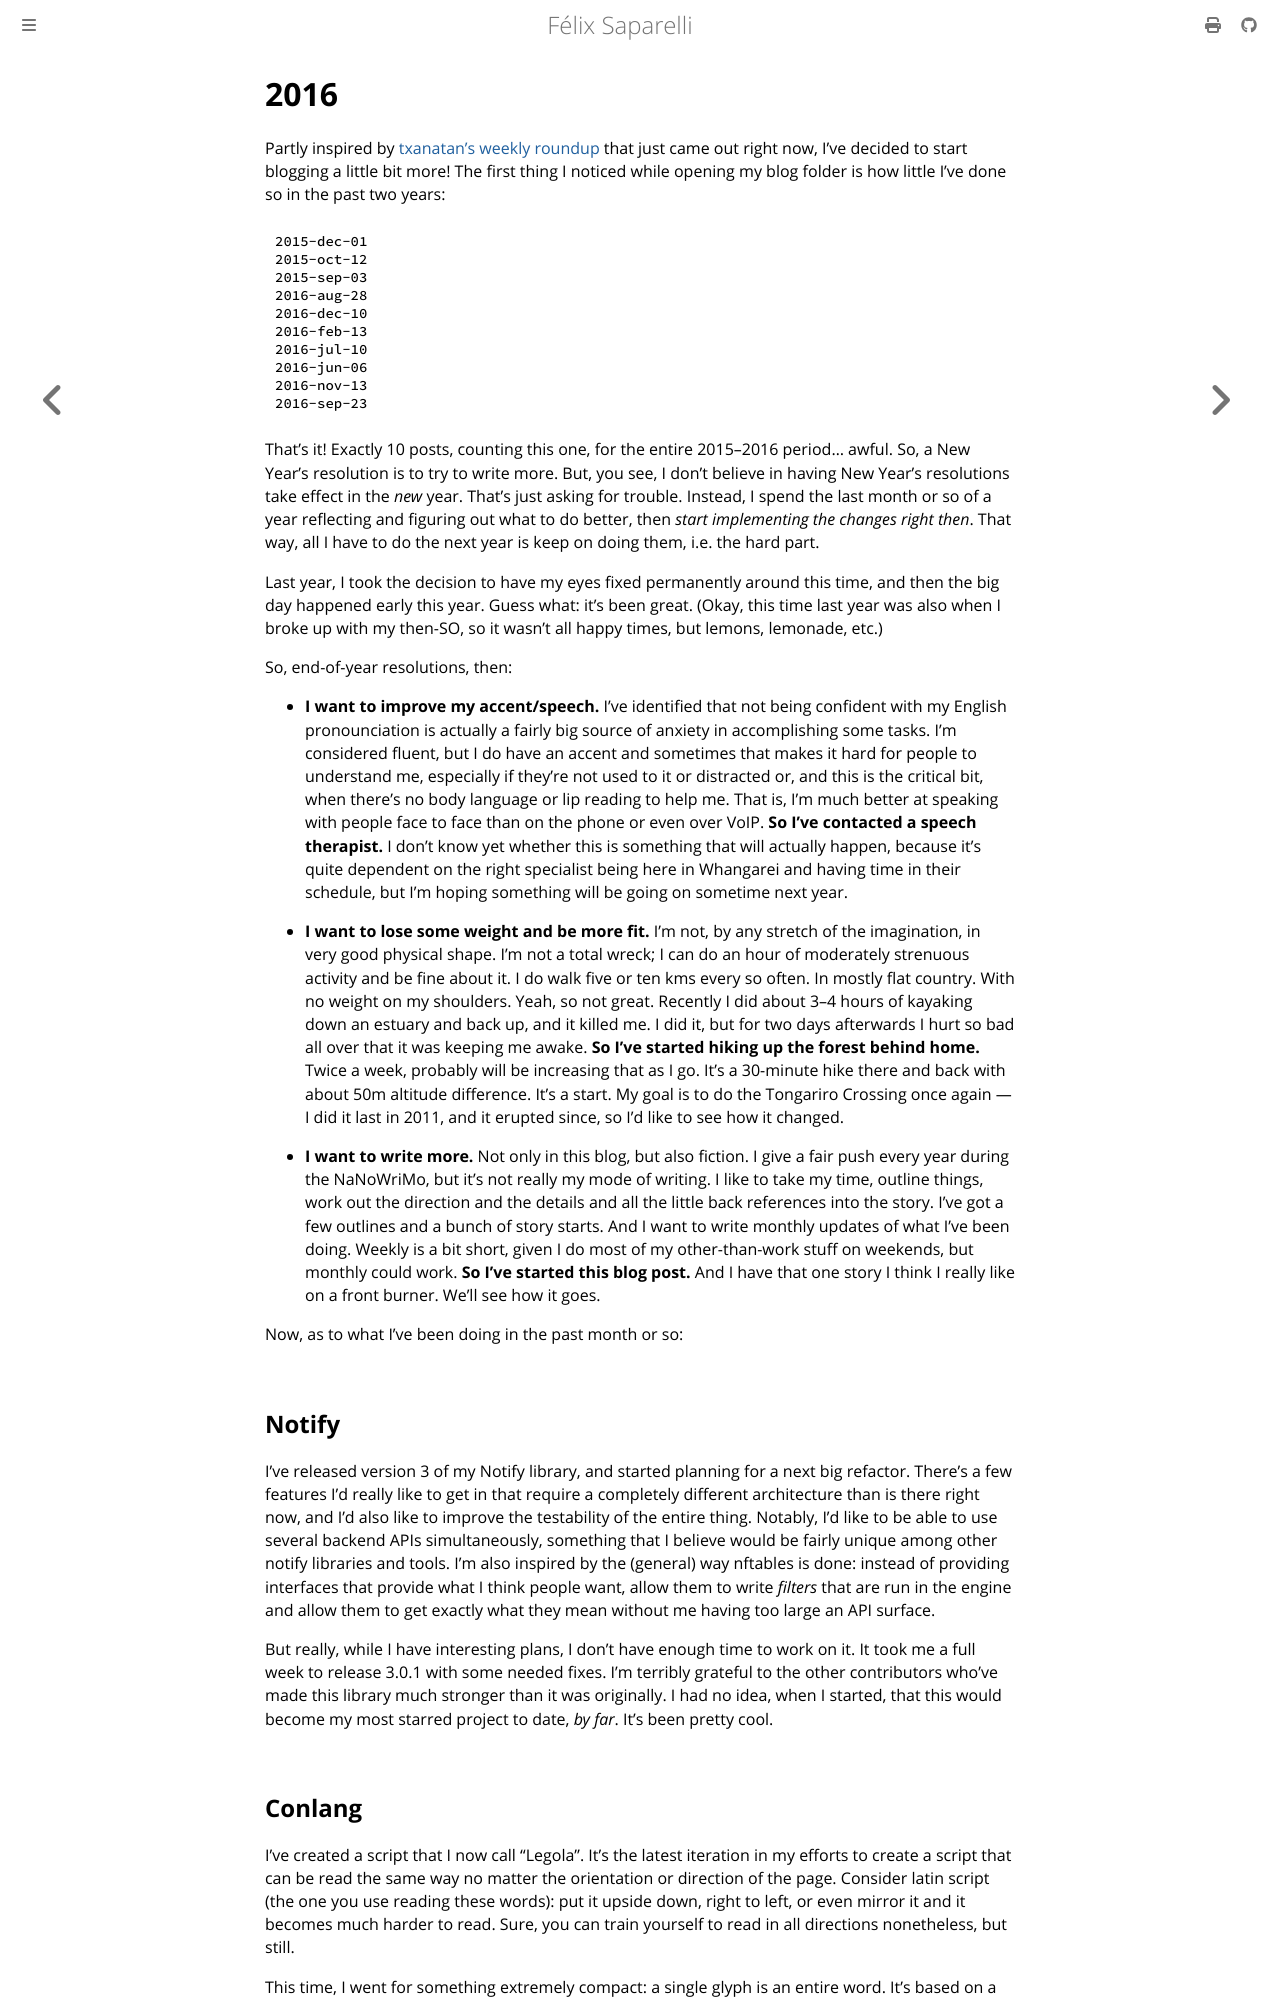

repository: passcod/blook · page: updates/dated/2016.html · generator: mdbook

# 2016

Partly inspired by [txanatan's weekly roundup][1] that just came out right now,
I've decided to start blogging a little bit more! The first thing I noticed
while opening my blog folder is how little I've done so in the past two years:

```text
2015-dec-01
2015-oct-12
2015-sep-03
2016-aug-28
2016-dec-10
2016-feb-13
2016-jul-10
2016-jun-06
2016-nov-13
2016-sep-23
```

That's it! Exactly 10 posts, counting this one, for the entire 2015–2016
period… awful. So, a New Year's resolution is to try to write more. But, you
see, I don't believe in having New Year's resolutions take effect in the _new_
year. That's just asking for trouble. Instead, I spend the last month or so of
a year reflecting and figuring out what to do better, then _start implementing
the changes right then_. That way, all I have to do the next year is keep on
doing them, i.e. the hard part.

Last year, I took the decision to have my eyes fixed permanently around this
time, and then the big day happened early this year. Guess what: it's been
great. (Okay, this time last year was also when I broke up with my then-SO, so
it wasn't all happy times, but lemons, lemonade, etc.)

So, end-of-year resolutions, then:

- **I want to improve my accent/speech.** I've identified that not being
  confident with my English pronounciation is actually a fairly big source of
  anxiety in accomplishing some tasks. I'm considered fluent, but I do have an
  accent and sometimes that makes it hard for people to understand me,
  especially if they're not used to it or distracted or, and this is the
  critical bit, when there's no body language or lip reading to help me. That
  is, I'm much better at speaking with people face to face than on the phone or
  even over VoIP. **So I've contacted a speech therapist.** I don't know yet
  whether this is something that will actually happen, because it's quite
  dependent on the right specialist being here in Whangarei and having time in
  their schedule, but I'm hoping something will be going on sometime next year.

- **I want to lose some weight and be more fit.** I'm not, by any stretch of
  the imagination, in very good physical shape. I'm not a total wreck; I can do
  an hour of moderately strenuous activity and be fine about it. I do walk five
  or ten kms every so often. In mostly flat country. With no weight on my
  shoulders. Yeah, so not great. Recently I did about 3–4 hours of kayaking
  down an estuary and back up, and it killed me. I did it, but for two days
  afterwards I hurt so bad all over that it was keeping me awake. **So I've
  started hiking up the forest behind home.** Twice a week, probably will be
  increasing that as I go. It's a 30-minute hike there and back with about 50m
  altitude difference. It's a start. My goal is to do the Tongariro Crossing
  once again — I did it last in 2011, and it erupted since, so I'd like to see
  how it changed.

- **I want to write more.** Not only in this blog, but also fiction. I give a
  fair push every year during the NaNoWriMo, but it's not really my mode of
  writing. I like to take my time, outline things, work out the direction and
  the details and all the little back references into the story. I've got a few
  outlines and a bunch of story starts. And I want to write monthly updates of
  what I've been doing. Weekly is a bit short, given I do most of my
  other-than-work stuff on weekends, but monthly could work. **So I've started
  this blog post.** And I have that one story I think I really like on a front
  burner. We'll see how it goes.

Now, as to what I've been doing in the past month or so:

## Notify

I've released version 3 of my Notify library, and started planning for a next
big refactor. There's a few features I'd really like to get in that require a
completely different architecture than is there right now, and I'd also like to
improve the testability of the entire thing. Notably, I'd like to be able to
use several backend APIs simultaneously, something that I believe would be
fairly unique among other notify libraries and tools. I'm also inspired by the
(general) way nftables is done: instead of providing interfaces that provide
what I think people want, allow them to write _filters_ that are run in the
engine and allow them to get exactly what they mean without me having too large
an API surface.

But really, while I have interesting plans, I don't have enough time to work on
it. It took me a full week to release 3.0.1 with some needed fixes. I'm
terribly grateful to the other contributors who've made this library much
stronger than it was originally. I had no idea, when I started, that this would
become my most starred project to date, _by far_. It's been pretty cool.
